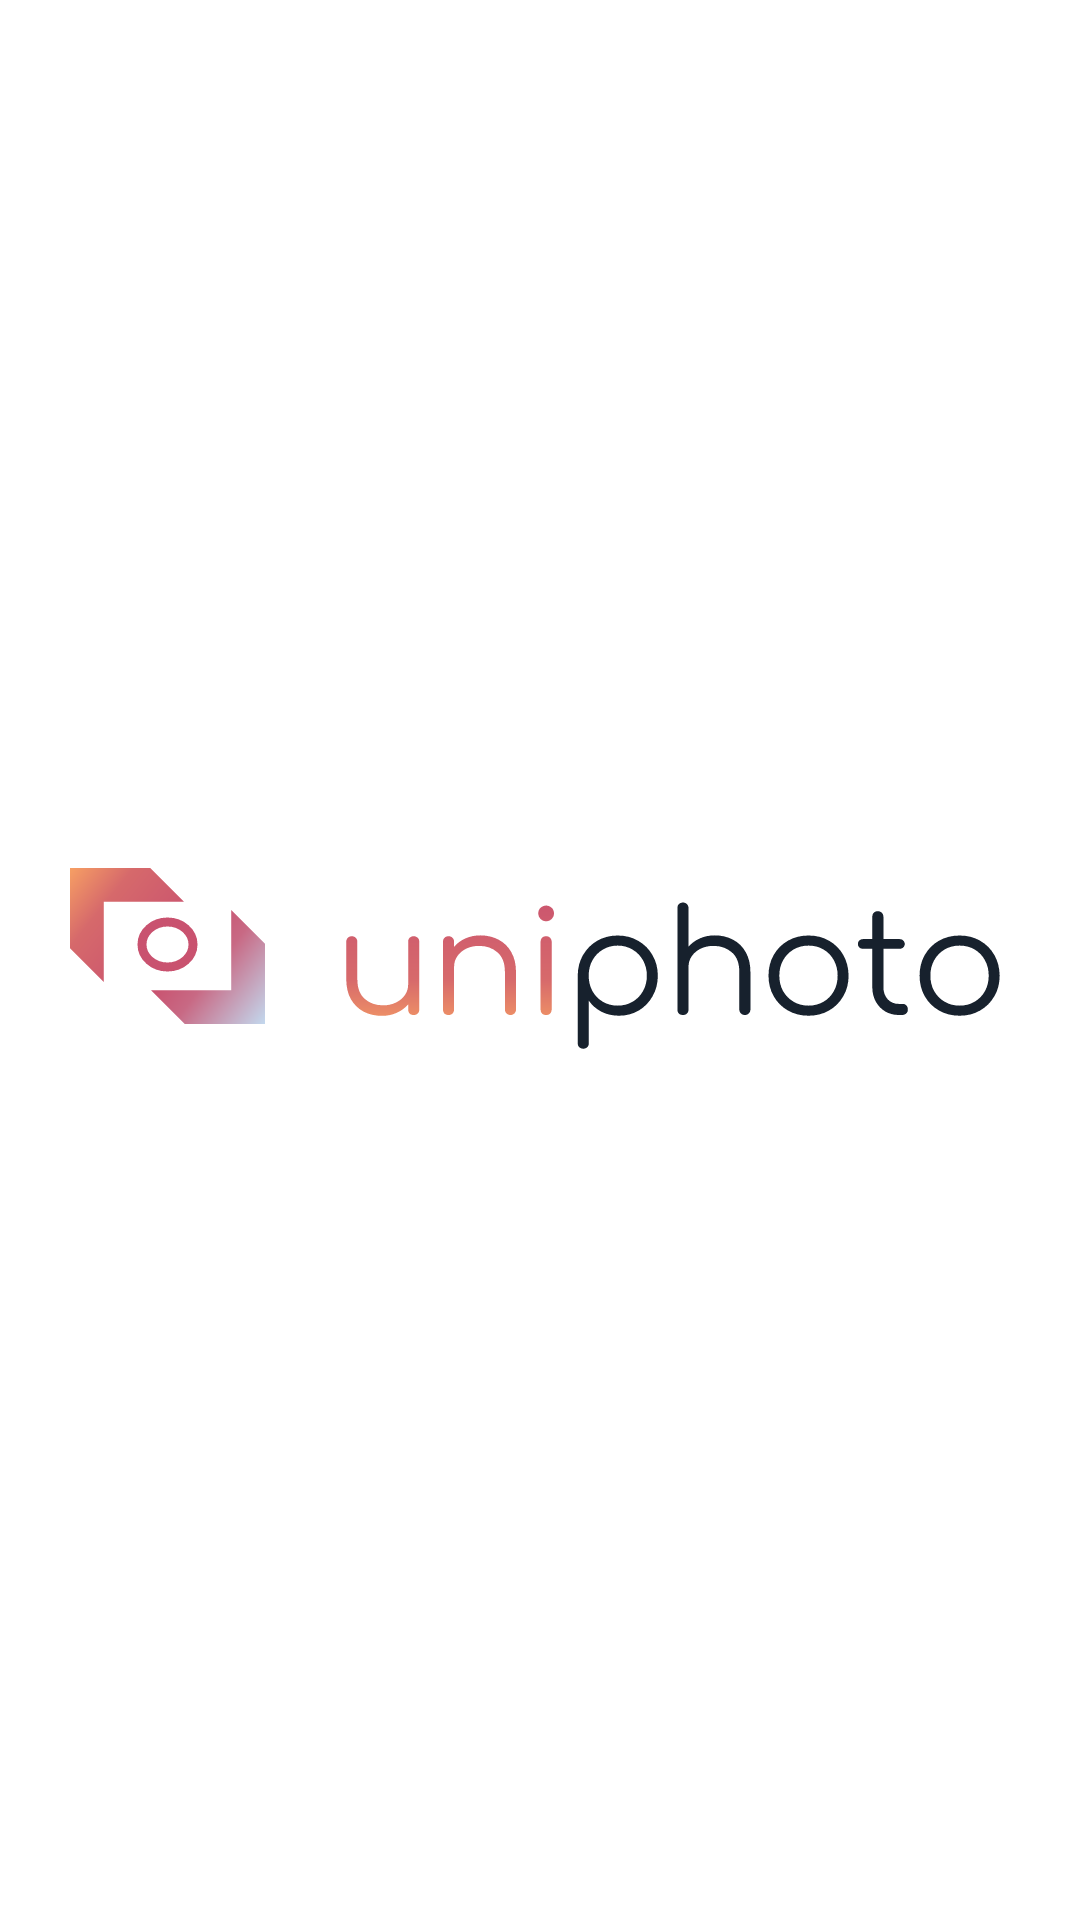

Layout XML and referenced resources for this Android screen:
<!-- AndroidManifest.xml: activity theme SplashTheme -->
<!-- res/layout/activity_main.xml -->
<?xml version="1.0" encoding="utf-8"?>
<android.support.v4.widget.DrawerLayout
    xmlns:android="http://schemas.android.com/apk/res/android"
    xmlns:app="http://schemas.android.com/apk/res-auto"
    xmlns:tools="http://schemas.android.com/tools"
    android:id="@+id/drawerLayout"
    android:layout_width="match_parent"
    android:layout_height="match_parent"
    android:fitsSystemWindows="false"
    tools:context="com.mobapptuts.kotlin_camera2.com.example.uniphoto.MainActivity">

    <android.support.v4.view.ViewPager
        android:id="@+id/viewPager"
        android:layout_width="match_parent"
        android:layout_height="match_parent">
    </android.support.v4.view.ViewPager>

    <android.support.constraint.ConstraintLayout
        android:layout_width="match_parent"
        android:layout_height="match_parent">

        <FrameLayout
            android:id="@+id/fragmentContainer"
            android:layout_width="0dp"
            android:layout_height="0dp"
            app:layout_constraintBottom_toBottomOf="parent"
            app:layout_constraintEnd_toEndOf="parent"
            app:layout_constraintStart_toStartOf="parent"
            app:layout_constraintTop_toTopOf="parent">
        </FrameLayout>

        <android.support.v7.widget.Toolbar
            android:id="@+id/toolbar"
            android:layout_width="0dp"
            android:layout_height="wrap_content"
            android:fitsSystemWindows="false"
            android:background="@android:color/transparent"
            android:minHeight="?attr/actionBarSize"
            android:theme="?attr/actionBarTheme"
            app:layout_constraintEnd_toEndOf="parent"
            app:layout_constraintStart_toStartOf="parent"
            app:layout_constraintTop_toTopOf="parent" />

    </android.support.constraint.ConstraintLayout>

    <android.support.design.widget.NavigationView
        android:id="@+id/navigationView"
        android:fitsSystemWindows="false"
        android:layout_gravity="start"
        android:background="@android:color/transparent"
        app:menu="@menu/fragment_menu"
        android:layout_width="wrap_content"
        android:layout_height="match_parent">
    </android.support.design.widget.NavigationView>
</android.support.v4.widget.DrawerLayout>
<!-- resources referenced by this layout -->
<resources>
  <style name="SplashTheme" parent="Theme.MaterialComponents.Light.NoActionBar">
          <item name="android:windowBackground">@drawable/splash</item>
          <item name="colorPrimary">@color/colorPrimary</item>
          <item name="colorPrimaryDark">@color/colorPrimaryDark</item>
          <item name="colorSecondary">@color/colorAccent</item>
          <item name="android:colorPrimary">@color/colorPrimary</item>
          <item name="android:colorPrimaryDark">@color/colorPrimaryDark</item>
          <item name="android:colorAccent">@color/colorAccent</item>
          <item name="android:fontFamily">@font/montserrat</item>
      </style>
  <!-- drawable splash (drawable) -->
  <layer-list xmlns:android="http://schemas.android.com/apk/res/android">
      <item
          android:drawable="@color/white"
          android:gravity="fill" />
  
      <item
          android:drawable="@drawable/ic_splash_logo"
          android:gravity="center"/>
  
  </layer-list>
  <color name="colorPrimary">#C2E6FB</color>
  <color name="colorPrimaryDark">#17212D</color>
  <color name="colorAccent">#C9526F</color>
  <!-- drawable ic_splash_logo: vector/xml drawable (drawable, 10764 chars, omitted) -->
  <!-- not gathered from this repository: default colours our renderer supplied (Android Studio template values) -->
  <color name="white">#FFFFFFFF</color>
</resources>
